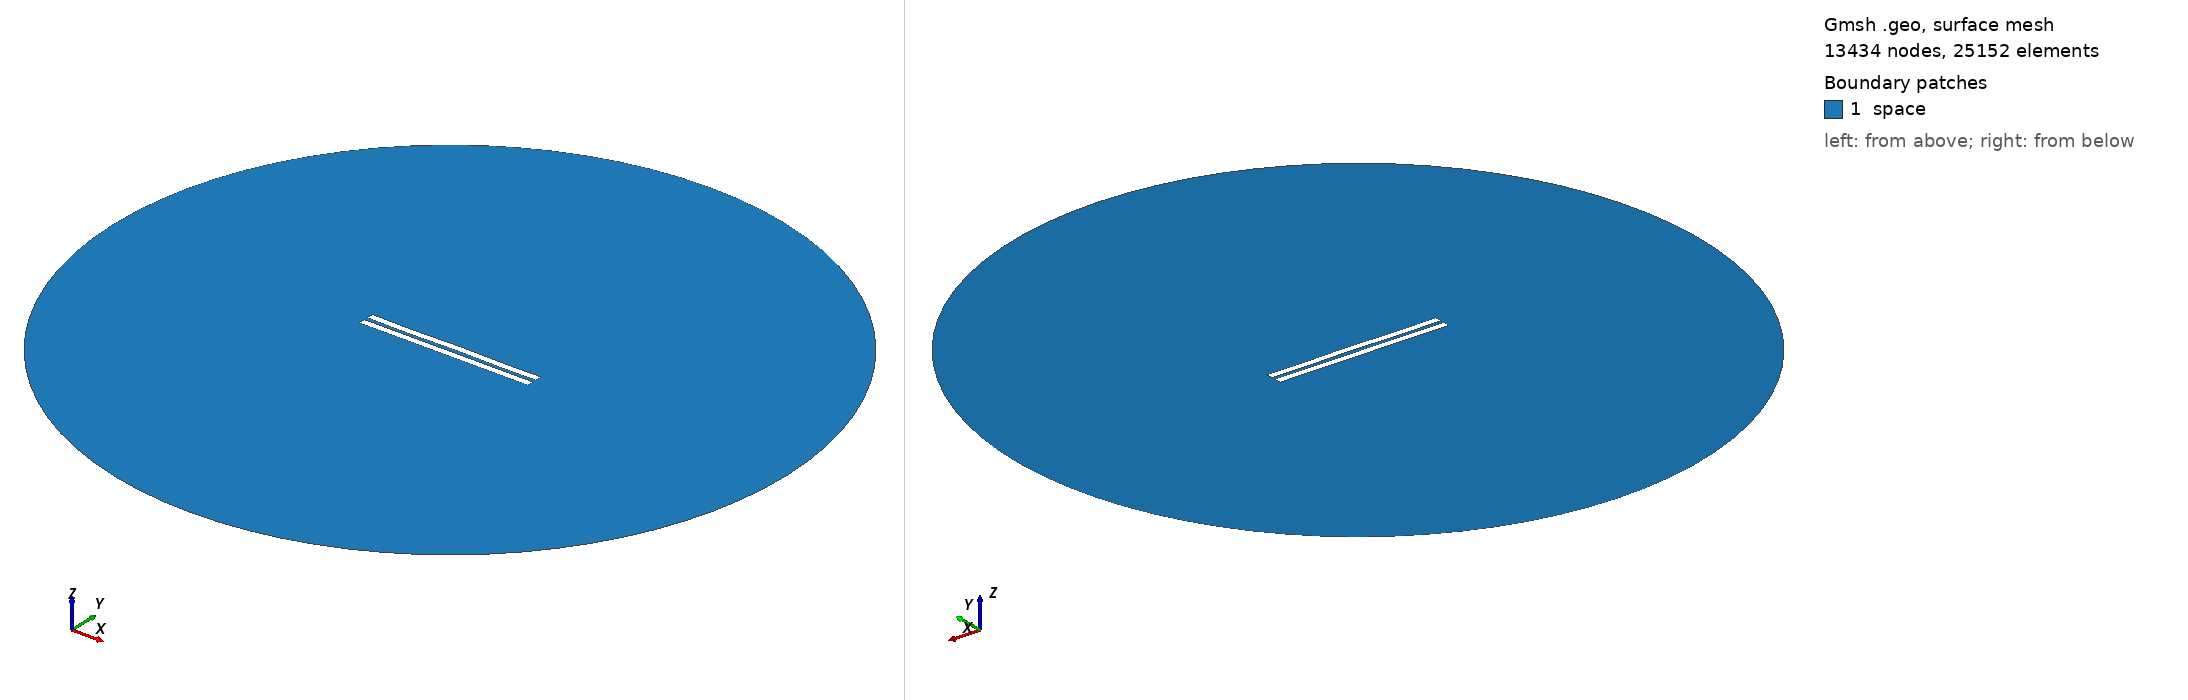

Gmsh geometry script, surface-meshed: 13434 nodes, 25152 surface elements. Boundary patches (legend numbers): 1 space. Left view from above one corner, right view from below the opposite corner. Legend entries are the model's physical surfaces. The drawing asked Gmsh for element sizes between 1% and 20% of the model's largest extent; the script's own settings can give other sizes.

=== 2681.geo (drawn) ===
//---------------------------------------
// Geometry kernel
//---------------------------------------

SetFactory("OpenCASCADE");



//---------------------------------------
// Parameters of the geometry
//---------------------------------------

// Overetch of the upper plate
overetch = 0.0;

// Distance between the plates
distance = 2.5;

// Discretization over the x axis (for the deformation)
nx = 50; 

// Length of the plate
L = 100 - overetch; 

// Number of modes
n = 4; 

// 1st mode coefficient
coeff(1) = -0.075;
beta(1) = 0.596864 * 3.1415926535 / L;

// 2nd mode coefficient
coeff(2) = 0.0;
beta(2) = 1.49418 * 3.1415926535 / L;

// 3rd mode coefficient
coeff(3) = -0.075;
beta(3) = 2.50025 * 3.1415926535 / L;

// 4th mode coefficient
coeff(4) = -0.15;
beta(4) = 3.49999 * 3.1415926535 / L;



//---------------------------------------
// Upper plate (deformed rectangle)
//---------------------------------------

// Coordiantes of the upper plate
xmin = -50;
xmax = 50 - overetch;

// Height of the upper plate
yheight = 4 - 2 * overetch;

// Indexes of the points
UpperID[] = {};
LowerID[] = {};
LeftID[] = {};
RightID[] = {};

// Point index
p = 1;

// Horizontal edges
For i In {1:nx}
    x = xmin + (i-1)*(xmax - xmin)/(nx-1);

    y_bottom = distance / 2 + overetch;
    For j In {1:n}
        C = (Cosh(beta(j)*L) + Cos(beta(j)*L)) / (Sinh(beta(j)*L) + Sin(beta(j)*L));
        y_bottom  = y_bottom + coeff(j) * (Cosh(beta(j)*(x+50)) - Cos(beta(j)*(x+50)) - C * (Sinh(beta(j)*(x+50)) - Sin(beta(j)*(x+50))));
    EndFor

    y_top = y_bottom + yheight;

    Point(p) = {x, y_top, 0, 1.0};
    UpperID[i] = p;
    p = p + 1;

    Point(p) = {x, y_bottom, 0, 1.0};
    LowerID[i] = p;
    p = p + 1;
EndFor

// Create point lists
UpperPts[] = {}; LowerPts[] = {};
For i In {1:nx}
  UpperPts[] += {UpperID[i]};
  LowerPts[] += {LowerID[i]};
EndFor

// Build splines
Spline(1) = {UpperPts[]};
Spline(2) = {LowerPts[]};
Line(3) = {LowerPts[nx-1], UpperPts[nx-1]};
Line(4) = {LowerPts[0], UpperPts[0]};

// Build the plane surface
Curve Loop(1) = {2, 3, -1, -4};
Plane Surface(1) = {1};



//---------------------------------------
// Lower plate (rectangle)
//---------------------------------------

// Vertices
Point(1001) = {-50, -1, 0, 1.0};
Point(1002) = { 50, -1, 0, 1.0};
Point(1003) = { 50,  -5, 0, 1.0};
Point(1004) = {-50,  -5, 0, 1.0};

// Edges
Line(5) = {1001, 1002};
Line(6) = {1002, 1003};
Line(7) = {1003, 1004};
Line(8) = {1004, 1001};

// Plane surface
Line Loop(2) = {5, 6, 7, 8};
Plane Surface(2) = {2}; 



//---------------------------------------
// Outer (fictious) boundary
//---------------------------------------

// Points
Point(1005) = {0, 0, 0};       // Center
Point(1006) = {200, 0, 0};     // Start point
Point(1007) = {0, 200, 0};     // 90 degrees
Point(1008) = {-200, 0, 0};    // 180 degrees
Point(1009) = {0, -200, 0};    // 270 degrees

// Circle arcs (each needs start, center, end)
Circle(9) = {1006, 1005, 1007};
Circle(10) = {1007, 1005, 1008};
Circle(11) = {1008, 1005, 1009};
Circle(12) = {1009, 1005, 1006};

// Plane surface for the entire domain
Curve Loop(3) = {9, 10, 11, 12};
Surface(3) = {3};

// Subtract the plates from the whole domain to obtain the actual domain where we want to solve the equations
BooleanDifference{ Surface{3}; Delete; }{ Surface{1}; Surface{2}; Delete; }




//---------------------------------------
// Transfinite Lines/Curves
//---------------------------------------

// Set the number of points on the boundaries
r = 7;

// Plates
Transfinite Curve {1, 2} = 50*r Using Progression 1;
Transfinite Curve {3, 4} = 2*r Using Progression 1;
Transfinite Line {5, 7} = 50*r Using Progression 1;
Transfinite Line {6, 8} = 2*r Using Progression 1;

// Outer boundary
Transfinite Line {9, 10, 11, 12} = 20 Using Progression 1;



//---------------------------------------
// Physical groups
//---------------------------------------                

// Physical curves (boundaries)
Physical Line("force_segment", 10) = {2};
Physical Line("upper_plate", 11) = {1, 3, 4};
Physical Line("lower_plate", 12) = {5, 6, 7, 8};
Physical Line("boundary", 20) = {9, 10, 11, 12};

// Physical Surfaces
Physical Surface("space", 30) = {3};



//---------------------------------------
// 6. Generate the Mesh
//---------------------------------------

// 2D mesh generation
Mesh 2;
